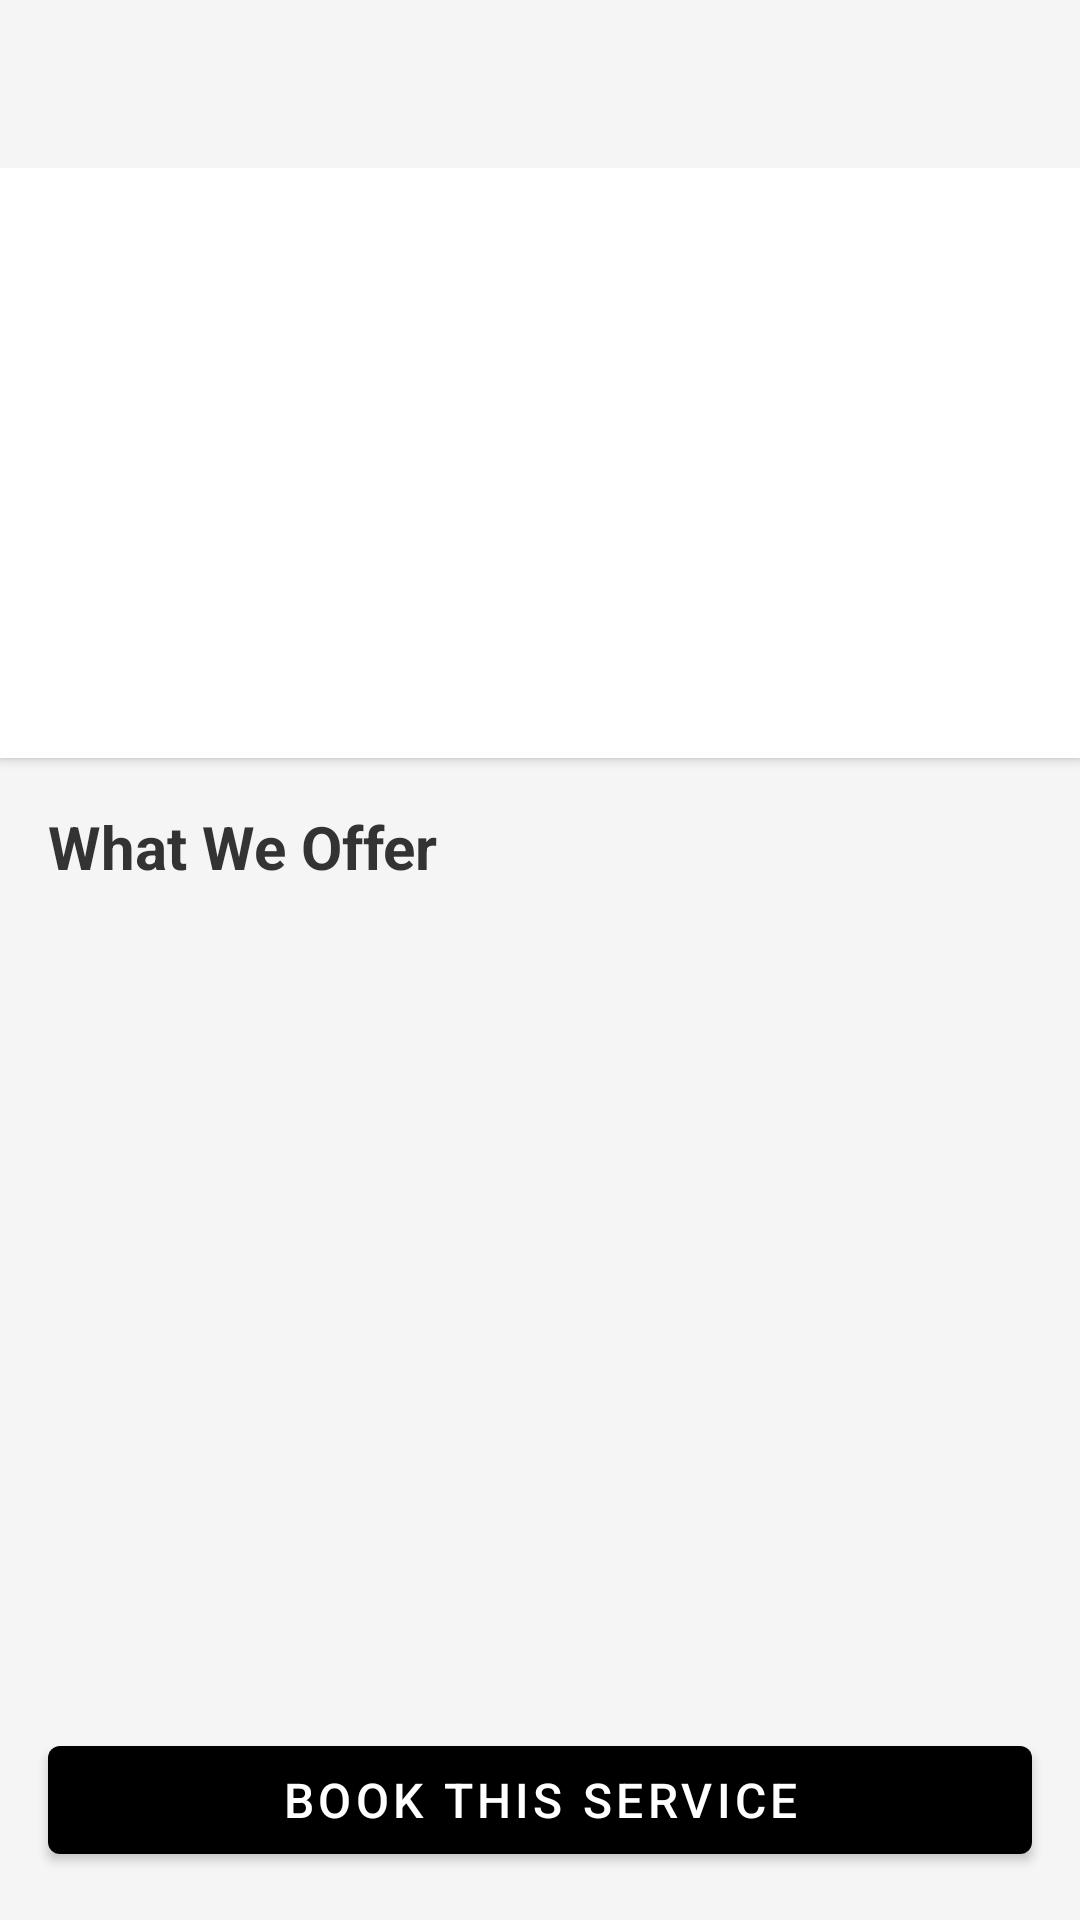

Write the Android layout XML for this screen, with the resource values it uses.
<!-- AndroidManifest.xml: application theme Theme.AZBuilder -->
<!-- res/layout/activity_service_detail.xml -->
<?xml version="1.0" encoding="utf-8"?>
<LinearLayout xmlns:android="http://schemas.android.com/apk/res/android"
    xmlns:app="http://schemas.android.com/apk/res-auto"
    android:layout_width="match_parent"
    android:layout_height="match_parent"
    android:orientation="vertical"
    android:background="#F5F5F5">

    <com.google.android.material.appbar.MaterialToolbar
        android:id="@+id/toolbar"
        android:layout_width="match_parent"
        android:layout_height="?attr/actionBarSize"
        android:background="@color/primary"
        app:titleTextColor="@android:color/white"
        app:navigationIconTint="@android:color/white" />

    <ScrollView
        android:layout_width="match_parent"
        android:layout_height="0dp"
        android:layout_weight="1">

        <LinearLayout
            android:layout_width="match_parent"
            android:layout_height="wrap_content"
            android:orientation="vertical">

            <androidx.cardview.widget.CardView
                android:id="@+id/headerCard"
                android:layout_width="match_parent"
                android:layout_height="wrap_content"
                app:cardCornerRadius="0dp">

                <LinearLayout
                    android:layout_width="match_parent"
                    android:layout_height="wrap_content"
                    android:orientation="vertical"
                    android:padding="24dp"
                    android:gravity="center">

                    <TextView
                        android:id="@+id/serviceIcon"
                        android:layout_width="wrap_content"
                        android:layout_height="wrap_content"
                        android:textSize="64sp" />

                    <TextView
                        android:id="@+id/serviceName"
                        android:layout_width="wrap_content"
                        android:layout_height="wrap_content"
                        android:textSize="24sp"
                        android:textStyle="bold"
                        android:textColor="@android:color/white"
                        android:layout_marginTop="8dp" />

                    <TextView
                        android:id="@+id/serviceDescription"
                        android:layout_width="wrap_content"
                        android:layout_height="wrap_content"
                        android:textSize="14sp"
                        android:textColor="#DDDDDD"
                        android:layout_marginTop="4dp"
                        android:gravity="center" />
                </LinearLayout>
            </androidx.cardview.widget.CardView>

            <LinearLayout
                android:layout_width="match_parent"
                android:layout_height="wrap_content"
                android:orientation="vertical"
                android:padding="16dp">

                <TextView
                    android:layout_width="match_parent"
                    android:layout_height="wrap_content"
                    android:text="What We Offer"
                    android:textSize="20sp"
                    android:textStyle="bold"
                    android:textColor="#333333"
                    android:layout_marginBottom="12dp" />

                <TextView
                    android:id="@+id/serviceFeatures"
                    android:layout_width="match_parent"
                    android:layout_height="wrap_content"
                    android:textSize="15sp"
                    android:textColor="#555555"
                    android:lineSpacingMultiplier="1.4" />
            </LinearLayout>
        </LinearLayout>
    </ScrollView>

    <com.google.android.material.button.MaterialButton
        android:id="@+id/btnBookService"
        android:layout_width="match_parent"
        android:layout_height="wrap_content"
        android:layout_margin="16dp"
        android:text="Book This Service"
        android:textSize="16sp"
        app:backgroundTint="@color/primary" />
</LinearLayout>
<!-- resources referenced by this layout -->
<resources>
  <style name="Theme.AZBuilder" parent="Theme.MaterialComponents.Light.NoActionBar">
          <item name="colorPrimary">@color/primary</item>
          <item name="colorPrimaryVariant">@color/primary_dark</item>
          <item name="colorSecondary">@color/accent</item>
          <item name="android:statusBarColor">@color/primary_dark</item>
      </style>
</resources>
